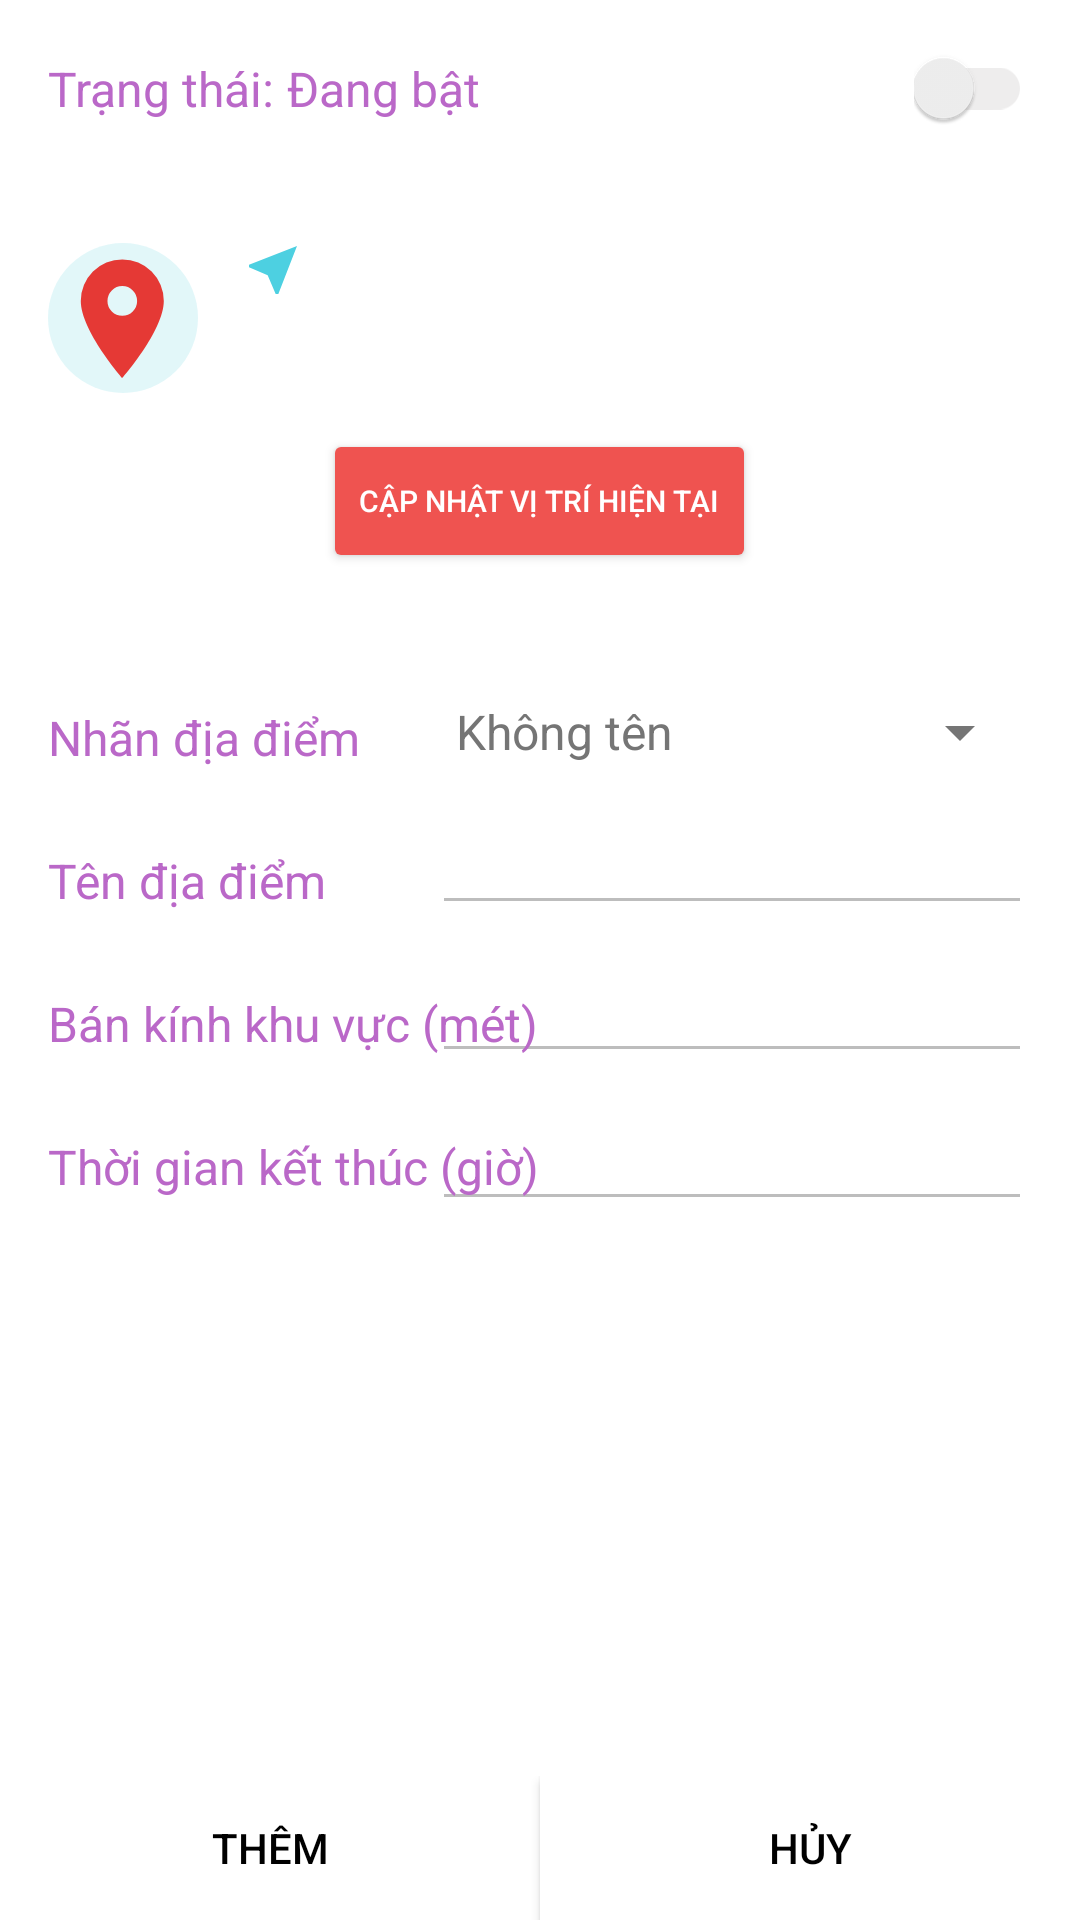

Layout XML and referenced resources for this Android screen:
<!-- AndroidManifest.xml: application theme AppTheme -->
<!-- res/layout/fragment_location_detail.xml -->
<?xml version="1.0" encoding="utf-8"?>
<RelativeLayout xmlns:android="http://schemas.android.com/apk/res/android"
    xmlns:app="http://schemas.android.com/apk/res-auto"
    xmlns:tools="http://schemas.android.com/tools"
    android:layout_width="match_parent"
    android:layout_height="match_parent"
    android:background="@color/white"
    android:clickable="true"
    tools:context=".location.fragments.LocationDetailFragment">

    <RelativeLayout
        android:id="@+id/v_status"
        android:layout_width="match_parent"
        android:layout_height="wrap_content"
        android:layout_alignParentTop="true"
        android:layout_marginTop="16dp">

        <androidx.appcompat.widget.SwitchCompat
            android:id="@+id/sw_status"
            android:layout_width="wrap_content"
            android:layout_height="wrap_content"
            android:layout_alignParentEnd="true"
            android:layout_marginEnd="16dp"
            android:theme="@style/Switch"
            android:layout_centerVertical="true"
            />

        <TextView
            android:id="@+id/tv_status"
            android:layout_width="wrap_content"
            android:layout_height="wrap_content"
            android:layout_marginStart="0dp"
            android:layout_toEndOf="@+id/tvtt"
            android:text="@string/turning_on"
            android:textColor="#BA68C8"
            android:textSize="16sp"
            android:layout_centerVertical="true" />

        <TextView
            android:id="@+id/tvtt"
            android:layout_width="wrap_content"
            android:layout_height="wrap_content"
            android:layout_marginStart="16dp"
            android:text="Trạng thái: "
            android:textColor="#BA68C8"
            android:textSize="16sp"
            android:layout_centerVertical="true" />
    </RelativeLayout>

    <RelativeLayout
        android:id="@+id/v_location"
        android:layout_width="match_parent"
        android:layout_height="wrap_content"
        android:layout_below="@+id/v_status"
        android:layout_marginTop="22dp"
        android:padding="16dp">

        <Button
            android:id="@+id/btn_location_action"
            android:layout_width="wrap_content"
            android:layout_height="wrap_content"
            android:layout_marginTop="16dp"
            android:text="@string/update_current_location"
            android:textColor="@color/white"
            android:textSize="10sp"
            android:backgroundTint="@color/red_400"
            android:layout_below="@id/tv_lnglat"
            android:layout_centerHorizontal="true" />

        <ImageView
            android:id="@+id/ic_near_me"
            android:layout_width="wrap_content"
            android:layout_height="16dp"
            android:layout_marginTop="1dp"
            android:layout_marginStart="16dp"
            app:srcCompat="@drawable/ic_near_me"
            tools:ignore="VectorDrawableCompat"
            android:layout_toEndOf="@id/iv_subject"/>


        <ImageView
            android:id="@+id/iv_subject"
            android:layout_width="50dp"
            android:layout_height="50dp"
            android:background="@drawable/bkg_ic_rounded_rect"
            app:srcCompat="@drawable/ic_marker"
            tools:ignore="VectorDrawableCompat"
            android:scaleType="centerInside" />

        <TextView
            android:id="@+id/tv_address"
            android:layout_width="wrap_content"
            android:layout_height="wrap_content"
            android:layout_marginStart="10dp"
            android:layout_marginEnd="16dp"
            android:textColor="@color/cyan_300"
            android:maxLines="2"
            android:layout_toEndOf="@id/ic_near_me"/>

        <TextView
            android:id="@+id/tv_lnglat"
            android:layout_width="wrap_content"
            android:layout_height="wrap_content"
            android:layout_marginStart="16dp"
            android:layout_marginTop="8dp"
            android:textColor="@color/cyan_300"
            android:layout_below="@id/tv_address"
            android:layout_toEndOf="@id/iv_subject"/>
    </RelativeLayout>

    <RelativeLayout
        android:id="@+id/viewedit"
        android:layout_width="match_parent"
        android:layout_height="wrap_content"
        android:layout_below="@+id/v_location"
        android:layout_marginTop="22dp"
        android:paddingLeft="16dp"
        android:paddingRight="16dp">

        <Spinner
            android:id="@+id/sp_label"
            android:layout_width="200dp"
            android:minWidth="120dp"
            android:layout_height="30dp"
            android:layout_alignParentEnd="true"
            android:entries="@array/location_label"
            android:ems="10"
            android:popupBackground="@color/white"
            android:backgroundTint="@color/grey_600" />

        <EditText
            android:id="@+id/et_name"
            android:layout_width="200dp"
            android:minWidth="120dp"
            android:layout_marginTop="8dp"
            android:layout_height="wrap_content"
            android:layout_alignParentEnd="true"
            android:layout_below="@id/sp_label"
            android:textColor="@color/grey_400"
            android:backgroundTint="@color/grey_400"/>

        <EditText
            android:id="@+id/et_radius"
            android:layout_width="200dp"
            android:minWidth="120dp"
            android:layout_height="wrap_content"
            android:layout_alignParentEnd="true"
            android:layout_below="@id/et_name"
            android:layout_marginTop="8dp"
            android:textColor="@color/grey_400"
            android:backgroundTint="@color/grey_400"
            android:inputType="number" />

        <EditText
            android:id="@+id/et_expiration"
            android:layout_width="200dp"
            android:minWidth="120dp"
            android:layout_height="wrap_content"
            android:layout_alignParentEnd="true"
            android:layout_below="@id/et_radius"
            android:layout_marginTop="8dp"
            android:textColor="@color/grey_400"
            android:backgroundTint="@color/grey_400"
            android:inputType="number" />

        <TextView
            android:id="@+id/tv_name"
            android:layout_width="wrap_content"
            android:layout_height="wrap_content"
            android:layout_below="@id/tv_label"
            android:layout_marginTop="26dp"
            android:text="Tên địa điểm"
            android:textColor="@color/pink"
            android:textSize="16sp"/>

        <TextView
            android:id="@+id/tv_radius"
            android:layout_width="wrap_content"
            android:layout_height="wrap_content"
            android:layout_marginTop="26dp"
            android:layout_below="@id/tv_name"
            android:text="Bán kính khu vực (mét)"
            android:maxLines="2"
            android:textColor="@color/pink"
            android:textSize="16sp"/>

        <TextView
            android:id="@+id/tv_label"
            android:layout_width="wrap_content"
            android:layout_height="wrap_content"
            android:layout_marginTop="6dp"
            android:text="Nhãn địa điểm"
            android:textColor="@color/pink"
            android:textSize="16sp" />

        <TextView
            android:id="@+id/tv_expiration"
            android:layout_width="wrap_content"
            android:layout_height="wrap_content"
            android:layout_marginTop="26dp"
            android:layout_below="@id/tv_radius"
            android:text="Thời gian kết thúc (giờ)"
            android:maxLines="2"
            android:textColor="@color/pink"
            android:textSize="16sp"/>

    </RelativeLayout>

    <LinearLayout
        android:id="@+id/view_bt"
        android:layout_width="match_parent"
        android:layout_height="wrap_content"
        android:layout_alignParentBottom="true"
        android:layout_marginBottom="0dp">

        <Button
            android:id="@+id/btn_action"
            android:layout_width="0dp"
            android:layout_height="wrap_content"
            android:background="@drawable/bkg_bt"
            android:text="@string/add"
            android:textColor="@color/design_default_color_on_secondary"
            android:textAlignment="center"
            android:layout_weight="1"/>

        <Button
            android:id="@+id/btn_cancel"
            android:layout_width="0dp"
            android:layout_height="wrap_content"
            android:text="@string/cancel"
            android:textColor="@color/design_default_color_on_secondary"
            android:textAlignment="center"
            android:background="@color/white"
            android:layout_weight="1"/>
    </LinearLayout>

</RelativeLayout>
<!-- resources referenced by this layout -->
<resources>
  <string-array name="location_label">
          <item>Không tên</item>
          <item>Ở nhà</item>
          <item>Nơi làm việc</item>
          <item>Rạp chiếu phim</item>
      </string-array>
  <color name="cyan_300">#4DD0E1</color>
  <color name="grey_400">#BDBDBD</color>
  <color name="grey_600">#757575</color>
  <color name="pink">#BA68C8</color>
  <color name="red_400">#EF5350</color>
  <color name="white">#FFFFFF</color>
  <!-- drawable bkg_ic_rounded_rect (drawable) -->
  <?xml version="1.0" encoding="utf-8"?>
  <shape xmlns:android="http://schemas.android.com/apk/res/android"
      android:shape="rectangle">
      <solid android:color="#E5DFF6F9"/>
      <corners android:radius="25dp"/>
  </shape>
  <!-- drawable ic_marker (drawable) -->
  <vector xmlns:android="http://schemas.android.com/apk/res/android"
      android:width="40dp"
      android:height="40dp"
      android:viewportWidth="40"
      android:viewportHeight="40">
    <group>
      <clip-path
          android:pathData="M0,0h40v40h-40z"/>
      <path
          android:pathData="M19.762,0.475A13.834,13.834 0,0 0,5.929 14.309c0,9.881 13.834,25.691 13.834,25.691s13.834,-15.81 13.834,-25.691A13.834,13.834 0,0 0,19.762 0.475h0m0,18.774a4.941,4.941 0,1 1,4.941 -4.941,4.94 4.94,0 0,1 -4.941,4.941"
          android:fillColor="#e53935"/>
    </group>
  </vector>
  <!-- drawable ic_near_me (drawable) -->
  <vector xmlns:android="http://schemas.android.com/apk/res/android"
      android:width="18dp"
      android:height="18dp"
      android:viewportWidth="18"
      android:viewportHeight="18">
    <group>
      <clip-path
          android:pathData="M0,0h18v18h-18z"/>
      <path
          android:pathData="M18,0l-18,7v1l7,3 3,7h1l7,-18"
          android:fillColor="#4dd0e1"/>
    </group>
  </vector>
  <string name="add">Thêm</string>
  <string name="cancel">Hủy</string>
  <string name="turning_on">Đang bật</string>
  <string name="update_current_location">Cập nhật vị trí hiện tại</string>
  <style name="Switch" parent="Theme.AppCompat.Light">
          
          <item name="colorControlActivated">@color/enable_thumb_grey</item>
  
          
          <item name="colorSwitchThumbNormal">#f1f1f1</item>
  
          
          <item name="android:colorForeground">@color/disable_foreground_grey</item>
      </style>
  <style name="AppTheme" parent="Theme.AppCompat.NoActionBar">
          
          <item name="colorPrimary">@color/colorPrimary</item>
          <item name="colorPrimaryDark">@color/colorPrimaryDark</item>
          <item name="colorAccent">@color/colorAccent</item>
          <item name="android:textColor">@color/grey_600</item>
      </style>
  <color name="enable_thumb_grey">#46bdbf</color>
  <color name="disable_foreground_grey">#42221f1f</color>
  <color name="colorPrimary">#6200EE</color>
  <color name="colorPrimaryDark">#3700B3</color>
  <color name="colorAccent">#03DAC5</color>
</resources>
